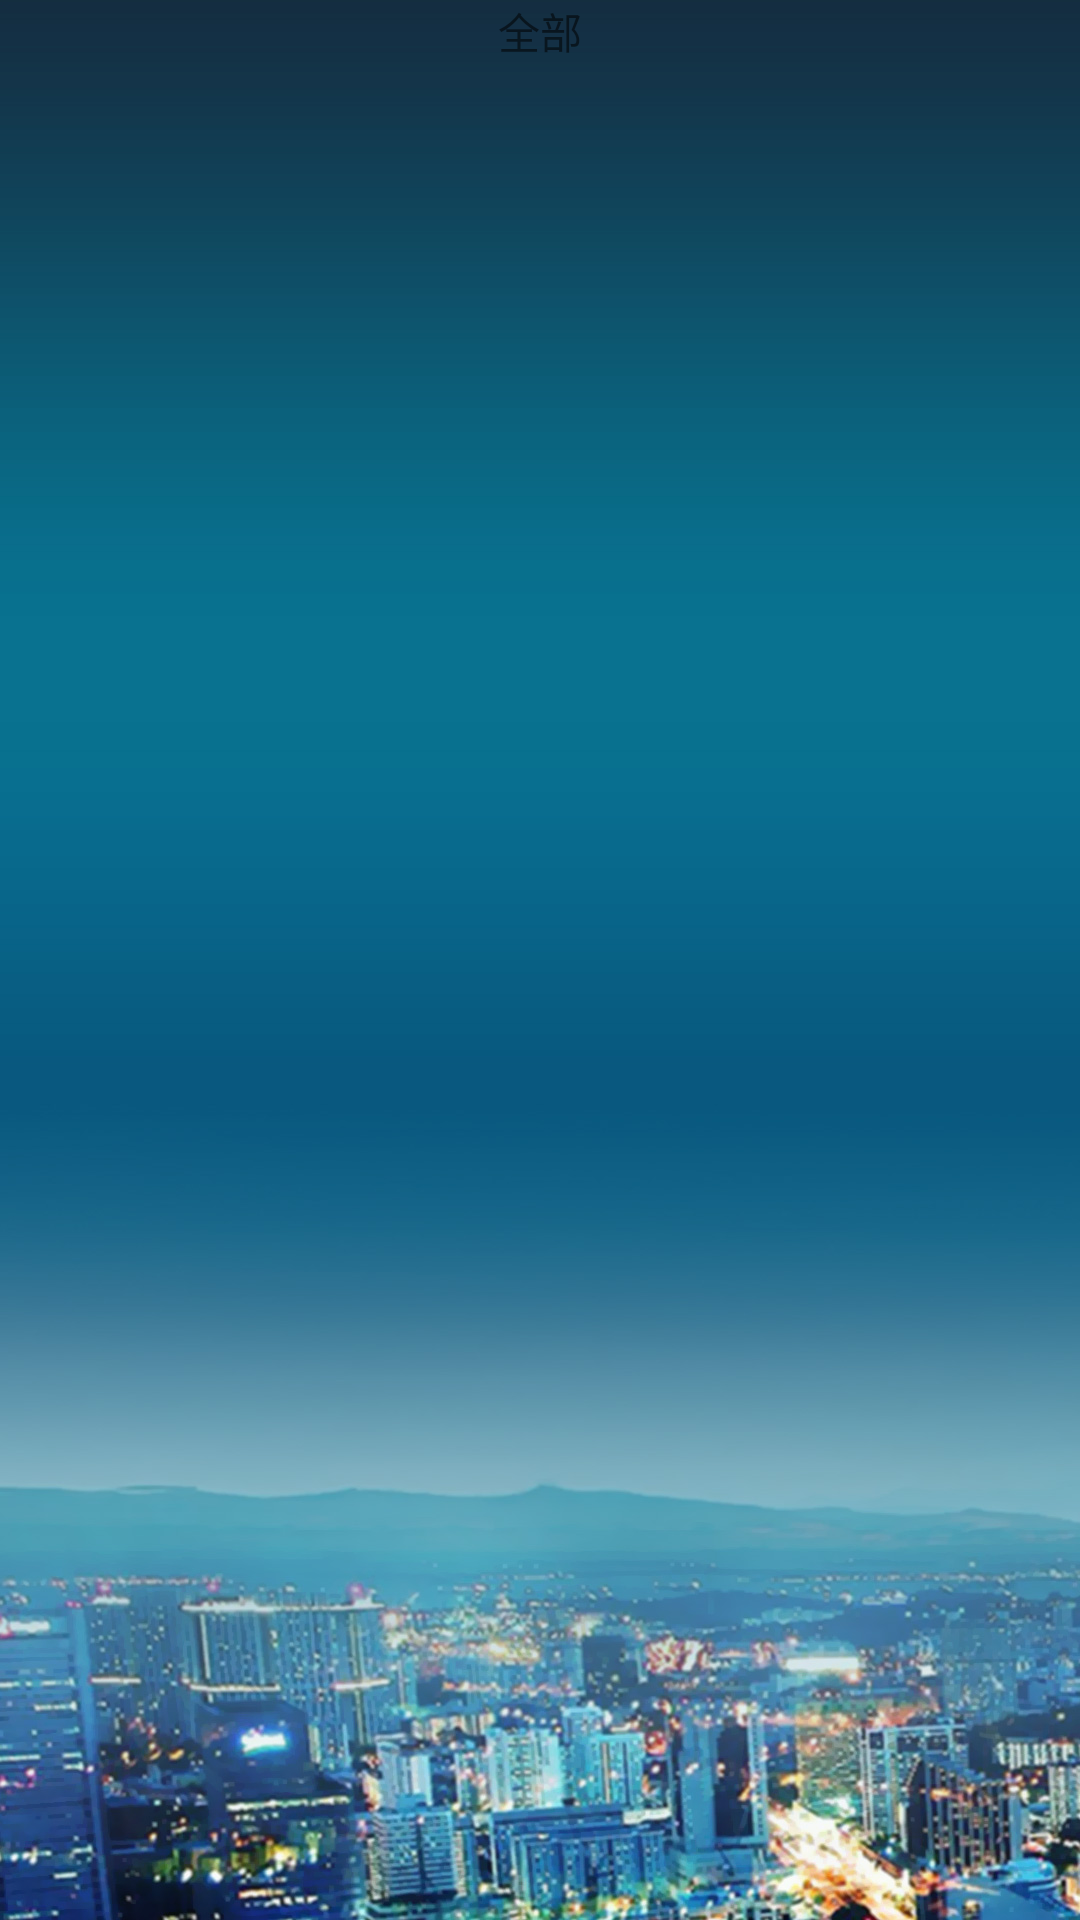

Reconstruct the res/layout file that produces this screen, plus the resources it refers to.
<!-- AndroidManifest.xml: application theme AppTheme -->
<!-- res/layout/group_list.xml -->
<?xml version="1.0" encoding="utf-8"?>
<LinearLayout xmlns:android="http://schemas.android.com/apk/res/android"
    android:layout_width="fill_parent"
    android:layout_height="fill_parent"
    android:layout_margin="0.0px"
    android:orientation="vertical"
    android:paddingLeft="0.0sp"
    android:paddingRight="0.0sp" >

    <TextView
        android:id="@+id/groupAll"
        android:layout_width="fill_parent"
        android:layout_height="@dimen/twenty"
        android:gravity="center"
        android:text="全部" />

    <ImageView
        android:id="@+id/iv_group_list_bg_divider"
        android:layout_width="fill_parent"
        android:layout_height="wrap_content"
        android:layout_margin="0.0px"
        android:padding="0.0px" />

    <ListView
        android:id="@+id/lvGroup"
        android:layout_width="fill_parent"
        android:layout_height="fill_parent"
        android:layout_weight="0.0"
        android:cacheColorHint="#00000000"
        android:dividerHeight="2.0px"
        android:drawSelectorOnTop="true"
        android:fadingEdgeLength="0.0sp" />

</LinearLayout>
<!-- resources referenced by this layout -->
<resources>
  <dimen name="twenty">20dp</dimen>
  <style name="AppTheme" parent="Theme.AppCompat.Light.NoActionBar">
          
          <item name="colorPrimary">@color/colorPrimary</item>
          <item name="colorPrimaryDark">@color/colorPrimaryDark</item>
          <item name="colorAccent">@color/colorAccent</item>
          <item name="android:windowBackground">@mipmap/login_background</item>
          <item name="android:windowNoTitle">true</item>
          <item name="android:windowIsTranslucent">true</item>
      </style>
  <color name="colorPrimary">#3997F1</color>
  <color name="colorPrimaryDark">#3997F1</color>
  <color name="colorAccent">#3997F1</color>
</resources>
